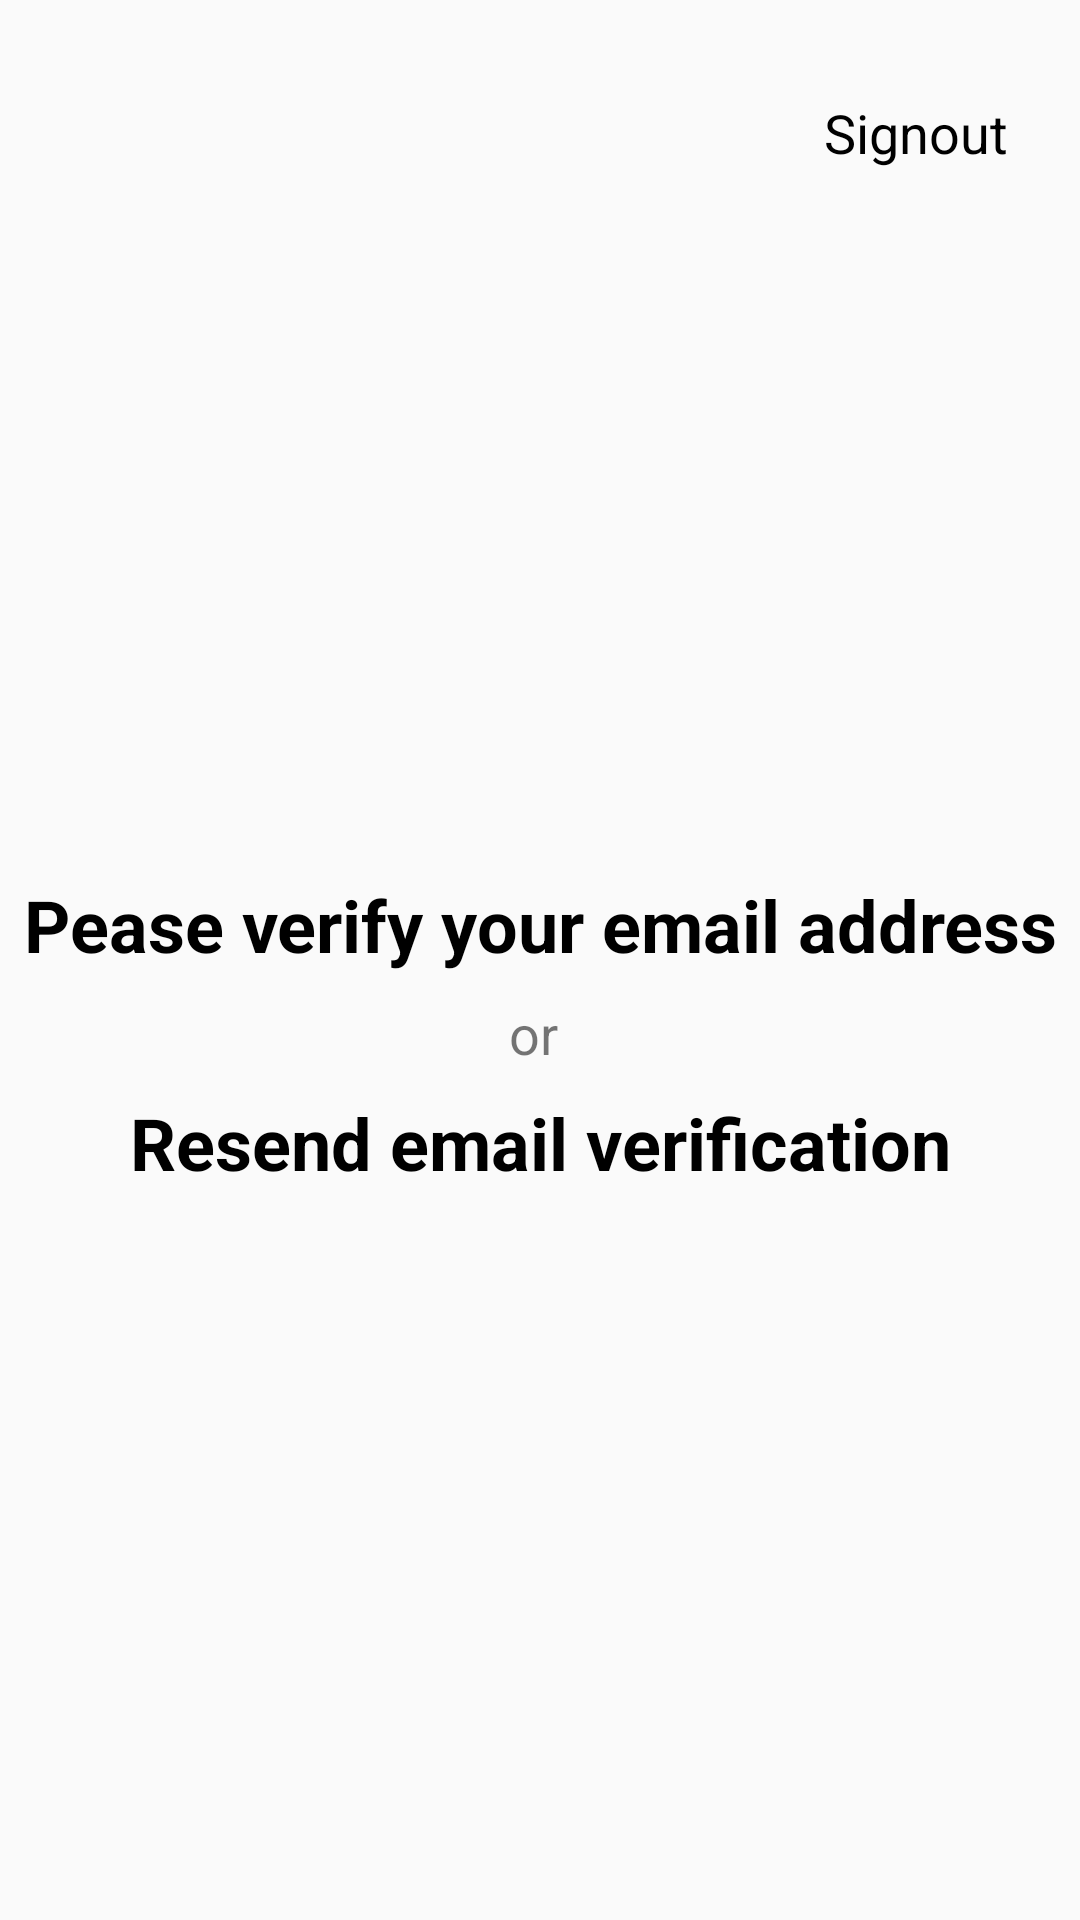

Write the Android layout XML for this screen, with the resource values it uses.
<!-- AndroidManifest.xml: application theme AppTheme -->
<!-- res/layout/activity_email_verify.xml -->
<?xml version="1.0" encoding="utf-8"?>
<androidx.constraintlayout.widget.ConstraintLayout xmlns:android="http://schemas.android.com/apk/res/android"
    xmlns:app="http://schemas.android.com/apk/res-auto"
    xmlns:tools="http://schemas.android.com/tools"
    android:layout_width="match_parent"
    android:layout_height="match_parent"
    tools:context="com.debarunlahiri.dinmart.EmailVerifyActivity">

    <TextView
        android:id="@+id/textView62"
        android:layout_width="wrap_content"
        android:layout_height="wrap_content"
        android:layout_marginStart="8dp"
        android:layout_marginTop="292dp"
        android:layout_marginEnd="8dp"
        android:text="Pease verify your email address"
        android:textColor="@color/colorBlack"
        android:textSize="24sp"
        android:textStyle="bold"
        app:layout_constraintEnd_toEndOf="parent"
        app:layout_constraintHorizontal_bias="0.483"
        app:layout_constraintStart_toStartOf="parent"
        app:layout_constraintTop_toTopOf="parent" />

    <TextView
        android:id="@+id/textView63"
        android:layout_width="wrap_content"
        android:layout_height="wrap_content"
        android:layout_marginStart="8dp"
        android:layout_marginTop="8dp"
        android:layout_marginEnd="8dp"
        android:text="or "
        android:textSize="18sp"
        app:layout_constraintEnd_toEndOf="parent"
        app:layout_constraintStart_toStartOf="parent"
        app:layout_constraintTop_toBottomOf="@+id/textView62" />

    <TextView
        android:id="@+id/textView64"
        android:layout_width="wrap_content"
        android:layout_height="wrap_content"
        android:layout_marginStart="8dp"
        android:layout_marginTop="8dp"
        android:layout_marginEnd="8dp"
        android:text="Resend email verification"
        android:textColor="@color/colorBlack"
        android:textSize="24sp"
        android:textStyle="bold"
        app:layout_constraintEnd_toEndOf="parent"
        app:layout_constraintStart_toStartOf="parent"
        app:layout_constraintTop_toBottomOf="@+id/textView63" />

    <TextView
        android:id="@+id/textView72"
        android:layout_width="0dp"
        android:layout_height="wrap_content"
        android:layout_marginStart="24dp"
        android:layout_marginTop="32dp"
        android:layout_marginEnd="24dp"
        android:text="Signout"
        android:textAlignment="textEnd"
        android:textColor="@color/colorBlack"
        android:textSize="18sp"
        app:layout_constraintEnd_toEndOf="parent"
        app:layout_constraintStart_toStartOf="parent"
        app:layout_constraintTop_toTopOf="parent" />

</androidx.constraintlayout.widget.ConstraintLayout>
<!-- resources referenced by this layout -->
<resources>
  <color name="colorBlack">#000000</color>
  <style name="AppTheme" parent="Theme.AppCompat.Light.NoActionBar">
          
          <item name="colorPrimary">@color/colorPrimary</item>
          <item name="colorPrimaryDark">@color/colorBlack</item>
          <item name="colorAccent">@color/colorAccent</item>
      </style>
  <color name="colorPrimary">#008577</color>
  <color name="colorAccent">#d81b60</color>
</resources>
